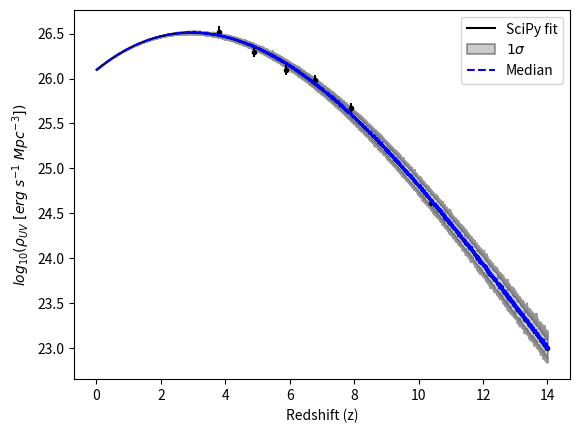

Source code (Python):
from scipy.optimize import curve_fit
import numpy as np
import pylab
import matplotlib.pyplot as plt
import math

def Function(x,a1,a2,a3,a4):
    return a1*x**3. + a2*x**2. + a3*x + a4

xs = pylab.array([3.8, 4.9, 5.9, 6.8, 7.9, 10.4, 14])
ys = pylab.array([26.52, 26.30, 26.10, 25.98, 25.67, 24.62, 23.00])
err = pylab.array([0.06,0.06,0.06,0.06,0.06, 0.04,0.001]) 
p1 = pylab.polyfit(xs,ys,3.)
p = pylab.poly1d(p1) 
params = p.coefficients

pfit, pcov = curve_fit(Function,xs,ys,p0=params,sigma=err)

error = [] 
for i in range(len(pfit)): 
  try:
    error.append(np.absolute(pcov[i][i])**0.5)
  except:
    error.append(0.00)
BFP = pfit  
err_BFP = np.array(error)

print ('log(P_UV) = (%s+-%s)z**3 + (%s+-%s)z**2 + (%s+-%s)x + (%s+-%s)' %(round(BFP[0],7),round(err_BFP[0],7),round(BFP[1],7),round(err_BFP[1],7),round(BFP[2],7),round(err_BFP[2],7),round(BFP[3],7),round(err_BFP[3],7)))

a1, a2, a3, a4, = BFP[0], BFP[1], BFP[2], BFP[3]
a1_err, a2_err, a3_err, a4_err = err_BFP[0], err_BFP[1], err_BFP[2], err_BFP[3]

zs = list(np.linspace(0.0051,14,10000))
scipy_fit = [Function(z,a1,a2,a3,a4) for z in zs]

a1_list = np.random.normal(a1, a1_err*0.2, 500)
a2_list = np.random.normal(a2, a2_err*0.2, 500)
a3_list = np.random.normal(a3, a3_err*0.2, 500)
a4_list = np.random.normal(a4, a4_err*0.2, 500)

all_runs = []
for _ in a1_list:
    all_runs.append([])

for A,B,C,D,loop in zip(a1_list,a2_list,a3_list,a4_list,all_runs):
    for z in zs:
        parameter = np.random.randint(4)
        if parameter == 0:
            loop.append(Function(z,A,a2,a3,a4))
        elif parameter == 1:
            loop.append(Function(z,a1,B,a3,a4))
        elif parameter == 2:
            loop.append(Function(z,a1,a2,C,a4))
        else:
            loop.append(Function(z,a1,a2,a3,D))

median, median_upper_percentile, median_lower_percentile = [],[],[]
for z in zs:
    ind = zs.index(z)
    LumDensities = [i[ind] for i in all_runs]
    median_lower_percentile.append(np.percentile(LumDensities,34))
    median.append(np.median(LumDensities))
    median_upper_percentile.append(np.percentile(LumDensities,66))

plt.figure("Rho_UV_Cubic")
plt.plot(zs, scipy_fit, color='black', label='SciPy fit')
plt.scatter(xs,ys,color='black',marker='.')
plt.errorbar(xs,ys,yerr=err,ls='none',color='black')
plt.fill_between(zs,  median_lower_percentile, median_upper_percentile, alpha=0.4, color = "grey", edgecolor = "black", linewidth = 1.2, label=r'$1\sigma$')
plt.plot(zs, median, "--", label='Median',color='blue')
plt.xlabel(r'Redshift (z)')
plt.ylabel(r'$log_{10}(\rho_{UV} \ [erg \ s^{-1} \ Mpc^{-3}])$')
plt.legend()

plt.show()